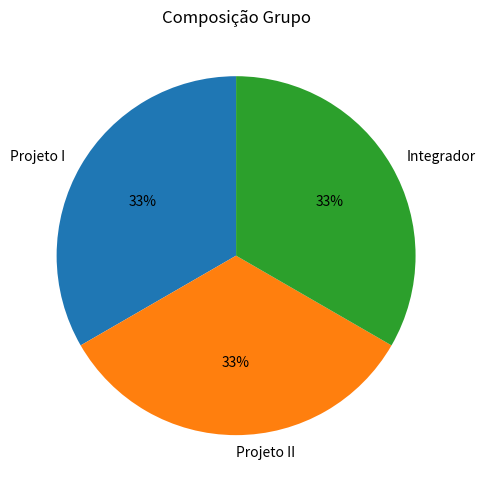

Write the Python code that produced this figure.
import matplotlib.pyplot as plt
from io import StringIO

fig, ax = plt.subplots(1, 1)

fig.set_size_inches(10, 5)

ax.pie(
    [10, 10, 10],
    labels=["Projeto I", "Projeto II", "Integrador"],
    explode=[0, 0, 0],
    autopct='%1.0f%%',
    startangle=90)
ax.title.set_text("Composição Grupo")

plt.tight_layout()

# Display the plot
buffer = StringIO()
plt.savefig(buffer, format="svg", transparent=True)
print(buffer.getvalue())
